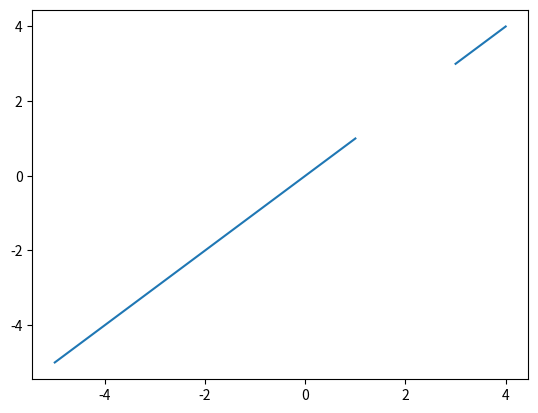

This figure's Python source:
import numpy as np
import matplotlib.pyplot as plt

def f(x):
    y = ((x**2) - 2*x)/(x - 2)
    return y 

print (f(-5))

xa = []
ya = []


for i in np.arange(-5, 5):
    xa.append(i)
    ya.append(f(i))

fgi, ax = plt.subplots()
ax.plot(xa, ya)

plt.show()